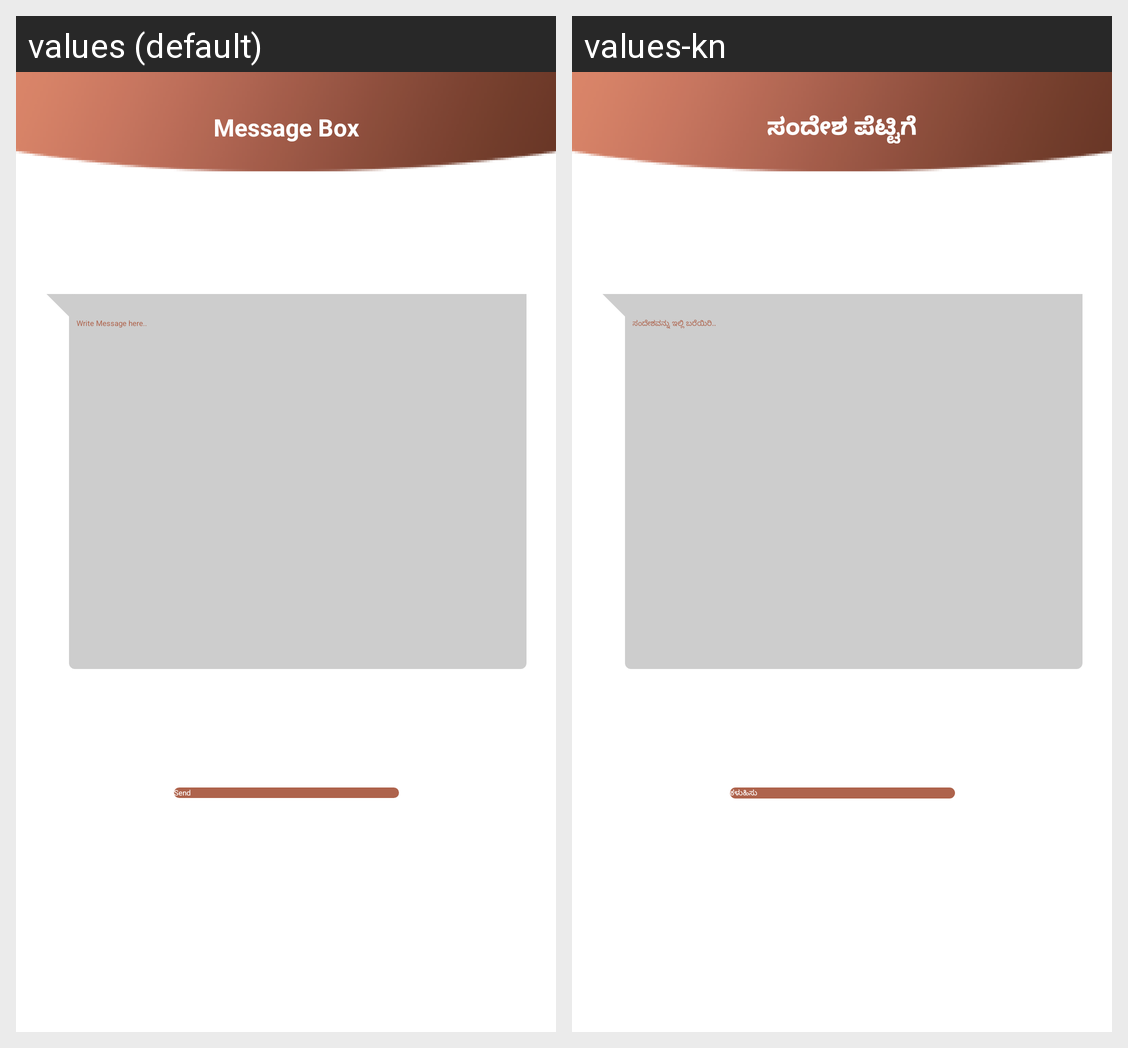

This grid shows one Android layout under two languages. Give, for every string resource on the screen, its name, the default text and each shown locale's text.
Android screen res/layout/activity_message_to_admin.xml rendered under 2 locales, left to right: values (default), values-kn. Device: Nexus 5 (rendered at 1080×1920; each locale shown at half size, 540×960, under a caption strip naming it); theme Theme.Vyapar.
Strings drawn on this screen, with the default value and each locale's value (text and hints the layout hard-codes, and strings that could not be matched under every locale, appear in the picture but are not listed):

message_txt
  values: Message Box
  values-kn: ಸಂದೇಶ ಪೆಟ್ಟಿಗೆ

message
  values: Write Message here..
  values-kn: ಸಂದೇಶವನ್ನು ಇಲ್ಲಿ ಬರೆಯಿರಿ..

send
  values: Send
  values-kn: ಕಳುಹಿಸು
